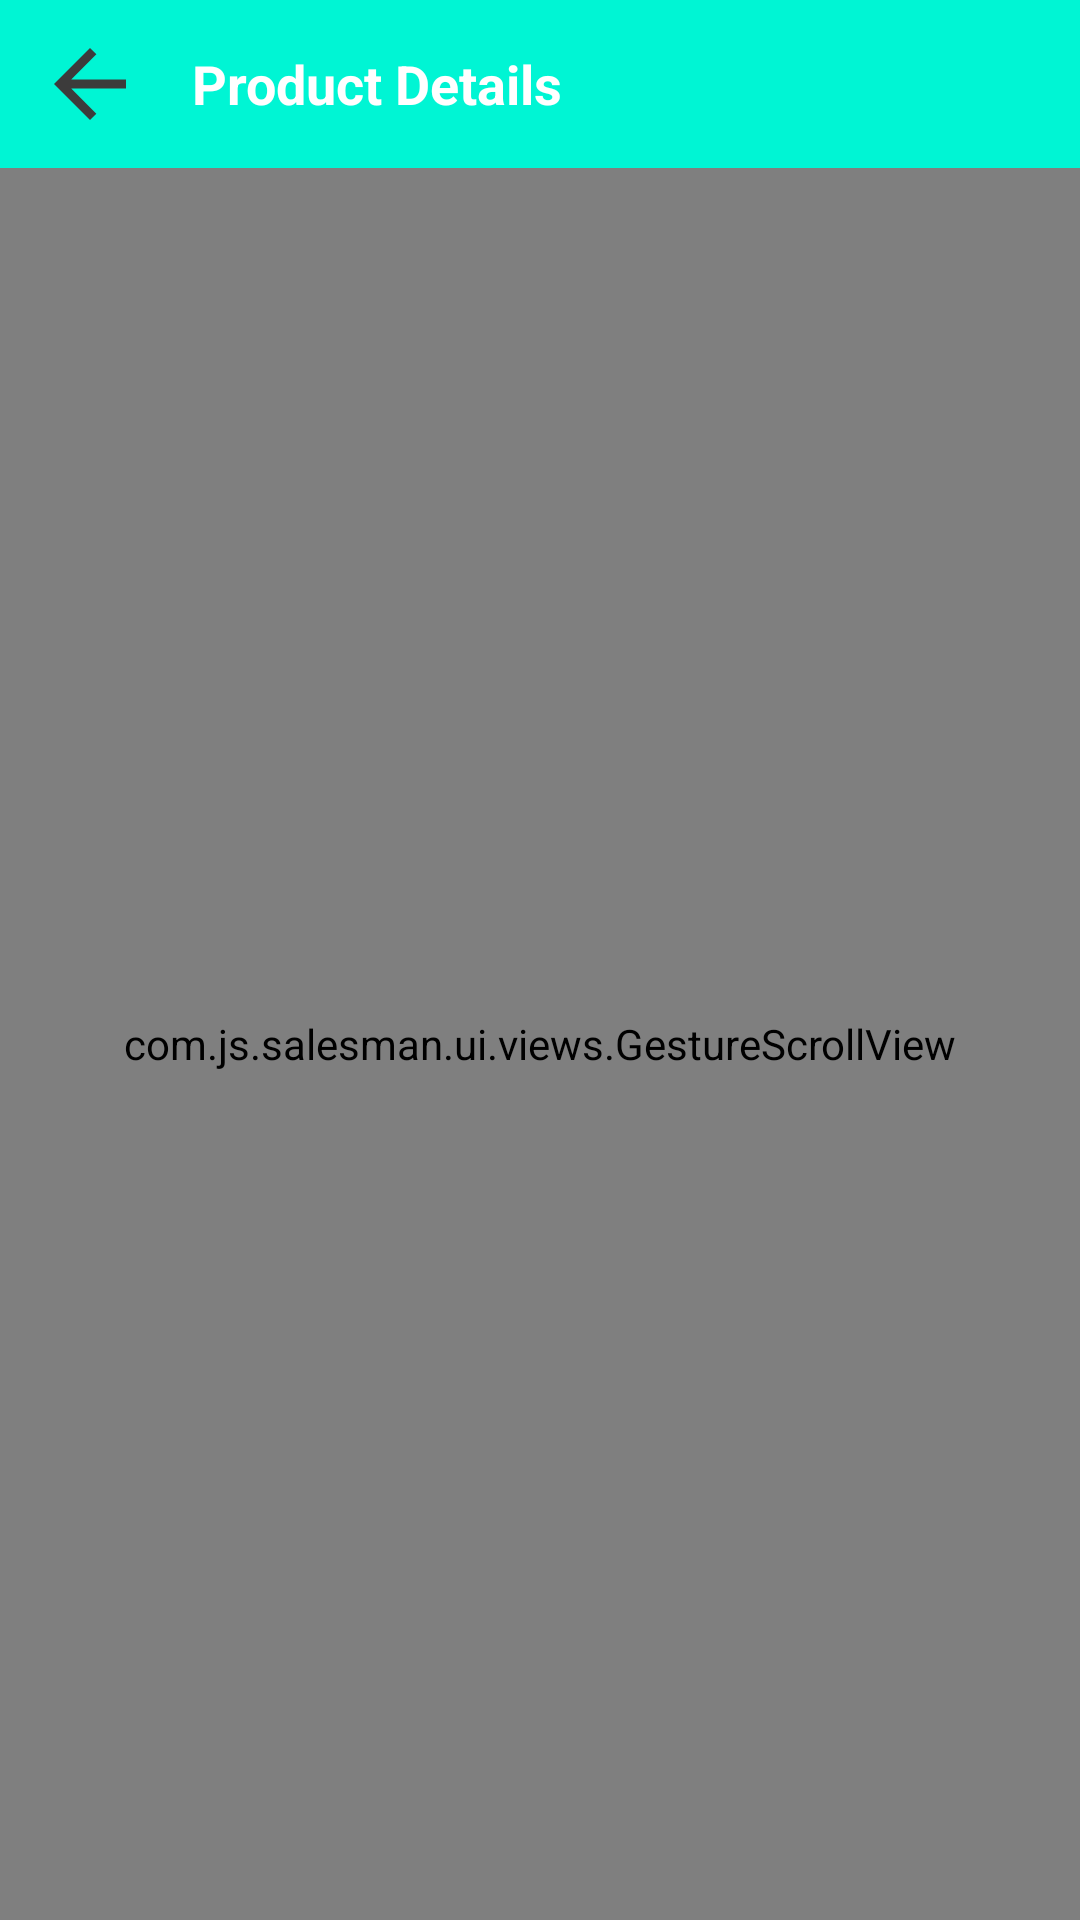

Reconstruct the res/layout file that produces this screen, plus the resources it refers to.
<!-- AndroidManifest.xml: application theme Theme.SalesMan -->
<!-- res/layout/fragment_product_description.xml -->
<?xml version="1.0" encoding="utf-8"?>
<LinearLayout xmlns:android="http://schemas.android.com/apk/res/android"
    android:layout_width="match_parent"
    android:layout_height="match_parent"
    xmlns:app="http://schemas.android.com/apk/res-auto"
    android:orientation="vertical"
    android:clickable="true"
    android:focusable="true"
    >

    
    <LinearLayout
        android:layout_width="match_parent"
        android:layout_height="56dp"
        android:gravity="center_vertical"
        android:paddingStart="@dimen/_12dp"
        android:paddingEnd="@dimen/_12dp"
        android:background="?attr/colorPrimary"
        app:title="@string/product_details"
        app:titleTextColor="@android:color/white">

        <ImageView
            android:id="@+id/btnBack"
            android:layout_width="@dimen/_36dp"
            android:layout_height="@dimen/_36dp"
            android:src="@drawable/ic_baseline_arrow_back_24"
            android:contentDescription="@string/back" />

        <TextView
            android:id="@+id/title"
            android:layout_width="wrap_content"
            android:layout_height="wrap_content"
            android:text="@string/product_details"
            android:textStyle="bold"
            android:textSize="@dimen/_18sp"
            android:layout_marginStart="@dimen/_16dp"
            android:textColor="@color/white"/>
    </LinearLayout>

    
    <com.js.salesman.ui.views.GestureScrollView
        android:id="@+id/scrollView"
        android:layout_width="match_parent"
        android:layout_height="match_parent"
        android:padding="@dimen/_16dp">

        <LinearLayout
            android:layout_width="match_parent"
            android:layout_height="wrap_content"
            android:orientation="vertical"
            android:gravity="center_horizontal">

            <ImageView
                android:id="@+id/productImage"
                android:layout_width="@dimen/_200dp"
                android:layout_height="@dimen/_200dp"
                android:src="@drawable/ic_product_placeholder"
                android:scaleType="fitCenter"
                android:adjustViewBounds="true"
                android:contentDescription="@string/product_image" />

            <TextView
                android:id="@+id/productName"
                android:layout_width="wrap_content"
                android:layout_height="wrap_content"
                android:text="@string/product_name"
                android:textSize="@dimen/_16sp"
                android:textStyle="bold"
                android:layout_marginTop="@dimen/_16dp"/>

            <TextView
                android:id="@+id/productCode"
                android:layout_width="wrap_content"
                android:layout_height="wrap_content"
                android:text="@string/product_code"
                android:textSize="@dimen/_14sp"
                android:layout_marginTop="@dimen/_8dp"/>

            <TextView
                android:id="@+id/productPrice"
                android:layout_width="wrap_content"
                android:layout_height="wrap_content"
                android:text="@string/price"
                android:textStyle="bold"
                android:textSize="@dimen/_14sp"
                android:layout_marginTop="@dimen/_8dp"/>

            <TextView
                android:id="@+id/productStock"
                android:layout_width="wrap_content"
                android:layout_height="wrap_content"
                android:text="@string/stock"
                android:textSize="@dimen/_14sp"
                android:layout_marginTop="@dimen/_8dp"
                android:textStyle="italic"
                android:textColor="@color/text_primary"/>

            <com.google.android.material.button.MaterialButton
                android:id="@+id/addToOrderButton"
                android:layout_width="wrap_content"
                android:layout_height="wrap_content"
                android:layout_margin="@dimen/_10dp"
                android:text="@string/add_to_order"
                android:textColor="@color/white"
                android:fontFamily="@font/roboto_midi"
                android:background="@drawable/rounded_primary_button"
                app:backgroundTint="@null"
                app:rippleColor="@android:color/transparent"
                app:strokeWidth="0dp"
                android:elevation="0dp"
                android:stateListAnimator="@null"/>
            <TextView
                android:layout_width="wrap_content"
                android:layout_height="wrap_content"
                android:text="@string/alternate_units"
                android:textStyle="bold"
                android:textSize="@dimen/_16sp"
                android:layout_marginTop="@dimen/_16dp"/>
            <LinearLayout
                android:layout_width="match_parent"
                android:layout_height="wrap_content"
                android:orientation="vertical"
                android:layout_marginTop="@dimen/_16dp">

                
                <LinearLayout
                    android:layout_width="match_parent"
                    android:layout_height="wrap_content"
                    android:orientation="horizontal"
                    android:background="@color/bg_muted"
                    android:padding="@dimen/_8dp">

                    <TextView
                        android:layout_width="0dp"
                        android:layout_height="wrap_content"
                        android:layout_weight="1"
                        android:text="@string/unit_header"
                        android:textStyle="bold"/>

                    <TextView
                        android:layout_width="0dp"
                        android:layout_height="wrap_content"
                        android:layout_weight="1"
                        android:gravity="center"
                        android:text="@string/qty_header"
                        android:textStyle="bold"/>

                    <TextView
                        android:layout_width="0dp"
                        android:layout_height="wrap_content"
                        android:layout_weight="1"
                        android:gravity="end"
                        android:text="@string/price_header"
                        android:textStyle="bold"/>
                </LinearLayout>

                
                <androidx.recyclerview.widget.RecyclerView
                    android:id="@+id/alternateUnitsRecycler"
                    android:layout_width="match_parent"
                    android:layout_height="wrap_content"/>

            </LinearLayout>
        </LinearLayout>

    </com.js.salesman.ui.views.GestureScrollView>

</LinearLayout>
<!-- resources referenced by this layout -->
<resources>
  <color name="bg_muted">#F0FFF0</color>
  <color name="text_primary">#020887</color>
  <color name="white">#FFFFFFFF</color>
  <dimen name="_10dp">10dp</dimen>
  <dimen name="_12dp">12dp</dimen>
  <dimen name="_14sp">14sp</dimen>
  <dimen name="_16dp">16dp</dimen>
  <dimen name="_16sp">16sp</dimen>
  <dimen name="_18sp">18sp</dimen>
  <dimen name="_200dp">200dp</dimen>
  <dimen name="_36dp">36dp</dimen>
  <dimen name="_8dp">8dp</dimen>
  <!-- drawable ic_baseline_arrow_back_24 (drawable) -->
  <vector xmlns:android="http://schemas.android.com/apk/res/android" android:autoMirrored="true" android:height="24dp" android:tint="#3C3B3B" android:viewportHeight="24" android:viewportWidth="24" android:width="24dp">
        
      <path android:fillColor="@android:color/white" android:pathData="M20,11H7.83l5.59,-5.59L12,4l-8,8 8,8 1.41,-1.41L7.83,13H20v-2z"/>
      
  </vector>
  <!-- drawable ic_product_placeholder: png bitmap (drawable, 83418 bytes) -->
  <!-- drawable rounded_primary_button: vector/xml drawable (drawable, 2072 chars, omitted) -->
  <string name="add_to_order">Add to Order List</string>
  <string name="alternate_units">Alternate Units</string>
  <string name="back">Back</string>
  <string name="price">Price</string>
  <string name="price_header">UNIT PRICE</string>
  <string name="product_code">Product Code</string>
  <string name="product_details">Product Details</string>
  <string name="product_image">Product Image</string>
  <string name="product_name">Product Name</string>
  <string name="qty_header">STOCK QTY</string>
  <string name="stock">Stock</string>
  <string name="unit_header">UNIT</string>
  <style name="Theme.SalesMan" parent="Theme.MaterialComponents.DayNight.NoActionBar">
          
          <item name="colorPrimary">@color/aquamarine</item>
          <item name="colorPrimaryVariant">@color/deep_sky_blue</item>
          <item name="colorOnPrimary">@color/white</item>
          
          <item name="colorSecondary">@color/royal_blue</item>
          <item name="colorSecondaryVariant">@color/electric_royal</item>
          <item name="colorOnSecondary">@color/black</item>
          
          <item name="android:statusBarColor">?attr/colorPrimaryVariant</item>
          
      </style>
  <color name="aquamarine">#00F5D4</color>
  <color name="deep_sky_blue">#00BBF9</color>
  <color name="royal_blue">#4169E1</color>
  <color name="electric_royal">#020887</color>
  <color name="black">#FF000000</color>
</resources>
